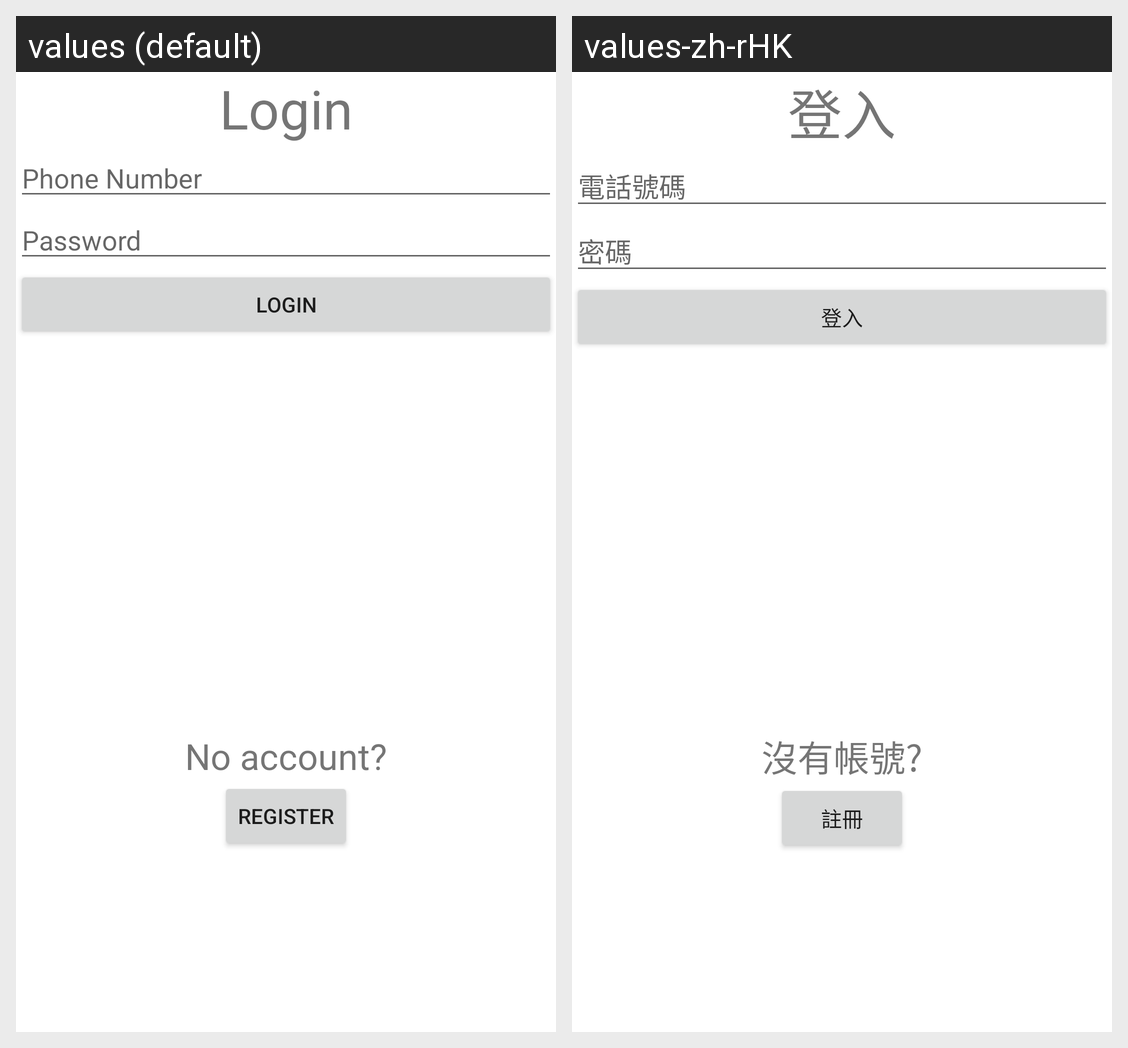

Here is an Android app screen in its default locale and in the app's own translations. Write out the translated-string differences for the strings that appear on this screen.
Android screen res/layout/fragment_login.xml rendered under 2 locales, left to right: values (default), values-zh-rHK. Device: Nexus 5 (rendered at 1080×1920; each locale shown at half size, 540×960, under a caption strip naming it); theme Theme.Assignment_300cem.
Strings drawn on this screen, with the default value and each locale's value (text and hints the layout hard-codes, and strings that could not be matched under every locale, appear in the picture but are not listed):

login
  values: Login
  values-zh-rHK: 登入

phone_num
  values: Phone Number
  values-zh-rHK: 電話號碼

pwd
  values: Password
  values-zh-rHK: 密碼

register
  values: Register
  values-zh-rHK: 註冊

no_account
  values: No account?
  values-zh-rHK: 沒有帳號?
